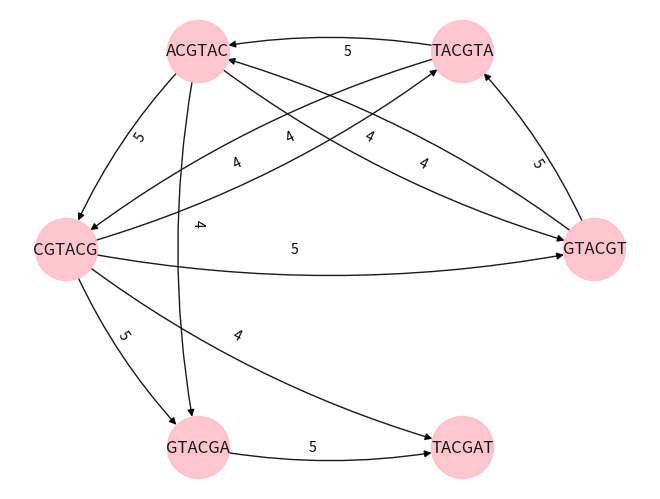

The matplotlib source for this figure:
import matplotlib.pyplot as plt
import networkx as nx


class OverlapGraph:
    def __init__(self, sequence: str, k_size: int):
        # save sequence and k-mer size
        self.sequence = sequence
        self.k_size = k_size

        # get kmers
        n_kmers: int = len(sequence) - k_size + 1
        self.kmers = [self.sequence[i:i + k_size] for i in range(n_kmers)]

        # init graph
        self.graph = nx.DiGraph()
        self.graph_ohe = nx.DiGraph()
        self.node_attr = []
        self.edge_attr = []

        attr = {}

        # create nodes
        for kmer in self.kmers:
            self.graph.add_node(kmer, value=kmer)
            # create an attribute for each possible nucleotide for each nucleotide in kmer
            for i, k in enumerate(kmer):
                for n in ['A', 'C', 'G', 'T']:
                    if k == n:
                        attr[f'{n}_{i}'] = 1
                    else:
                        attr[f'{n}_{i}'] = 0
            self.graph_ohe.add_node(kmer, **attr)

        self.node_attr = list(attr.keys())

        attr = {}
        # create edges
        for k1 in self.kmers:
            for kmer in self.kmers:
                if k1 != kmer:
                    overlap_size = get_overlap_size(kmer, k1)
                    if overlap_size >= 4:
                        # If the arc isn't present add it, if it is keep track of how many times we would've added it
                        # if edge already exist, update frequency
                        if self.graph.has_edge(k1, kmer):
                            self.graph[k1][kmer]['frequency'] += 1
                            self.graph_ohe[k1][kmer]['frequency'] += 1
                        # else add it
                        else:
                            self.graph.add_edge(k1, kmer, value=overlap_size, frequency = 1)
                            self.graph_ohe.add_edge(k1, kmer, value=overlap_size, frequency = 1)

        # Use the frequency of a type of arc as a feature
        self.edge_attr.append('frequency')
            
    def plot_graph(self):
        pos = nx.circular_layout(self.graph)
        plt.figure()
        nx.draw(
            self.graph,
            pos,
            edge_color='black',
            width=1,
            linewidths=1,
            node_size=2000,
            node_color='pink',
            alpha=0.9,
            connectionstyle='arc3, rad = 0.1',
            labels={node[0]: node[1] for node in list(self.graph.nodes.data("value"))}
        )
        value_labels = nx.get_edge_attributes(self.graph, 'value')
        edge_labels = {key: f'{value_labels[key]}' for key in value_labels}
        nx.draw_networkx_edge_labels(
            self.graph,
            pos,
            edge_labels=edge_labels,
            verticalalignment = "center",
            label_pos=0.43,
            bbox=dict(alpha=0)
        )
        plt.axis('off')
        plt.show()


def compute_lps(pattern):
    m = len(pattern)
    lps = [0] * m
    j = 0

    for i in range(1, m):
        while j > 0 and pattern[i] != pattern[j]:
            j = lps[j - 1]

        if pattern[i] == pattern[j]:
            j += 1

        lps[i] = j

    return lps

def get_overlap_size(string1, string2):
    combined = string1 + '$' + string2
    lps = compute_lps(combined)

    overlap_length = lps[-1]

    return overlap_length


def get_frame(graph, framecount, pos):
    plt.figure(figsize=(12, 9), dpi=150)
    nx.draw(
        graph,
        pos,
        edge_color='black',
        width=1,
        linewidths=1,
        node_size=2000,
        node_color='pink',
        alpha=0.9,
        connectionstyle='arc3, rad = 0.1',
        labels={node[0]: node[1] for node in list(graph.nodes.data("value"))}
    )
    value_labels = nx.get_edge_attributes(graph, 'value')
    edge_labels = {key: f'{value_labels[key]}' for key in value_labels}
    nx.draw_networkx_edge_labels(
        graph,
        pos,
        edge_labels=edge_labels,
        verticalalignment = "center",
        label_pos=0.43,
        bbox=dict(alpha=0)
    )
    plt.axis('off')
    plt.savefig(f"frame{framecount}.png")
    plt.show()
    plt.close()
    


if __name__ == '__main__':
    graph = OverlapGraph('GTACGTACGAT', 6)
    graph.plot_graph()
